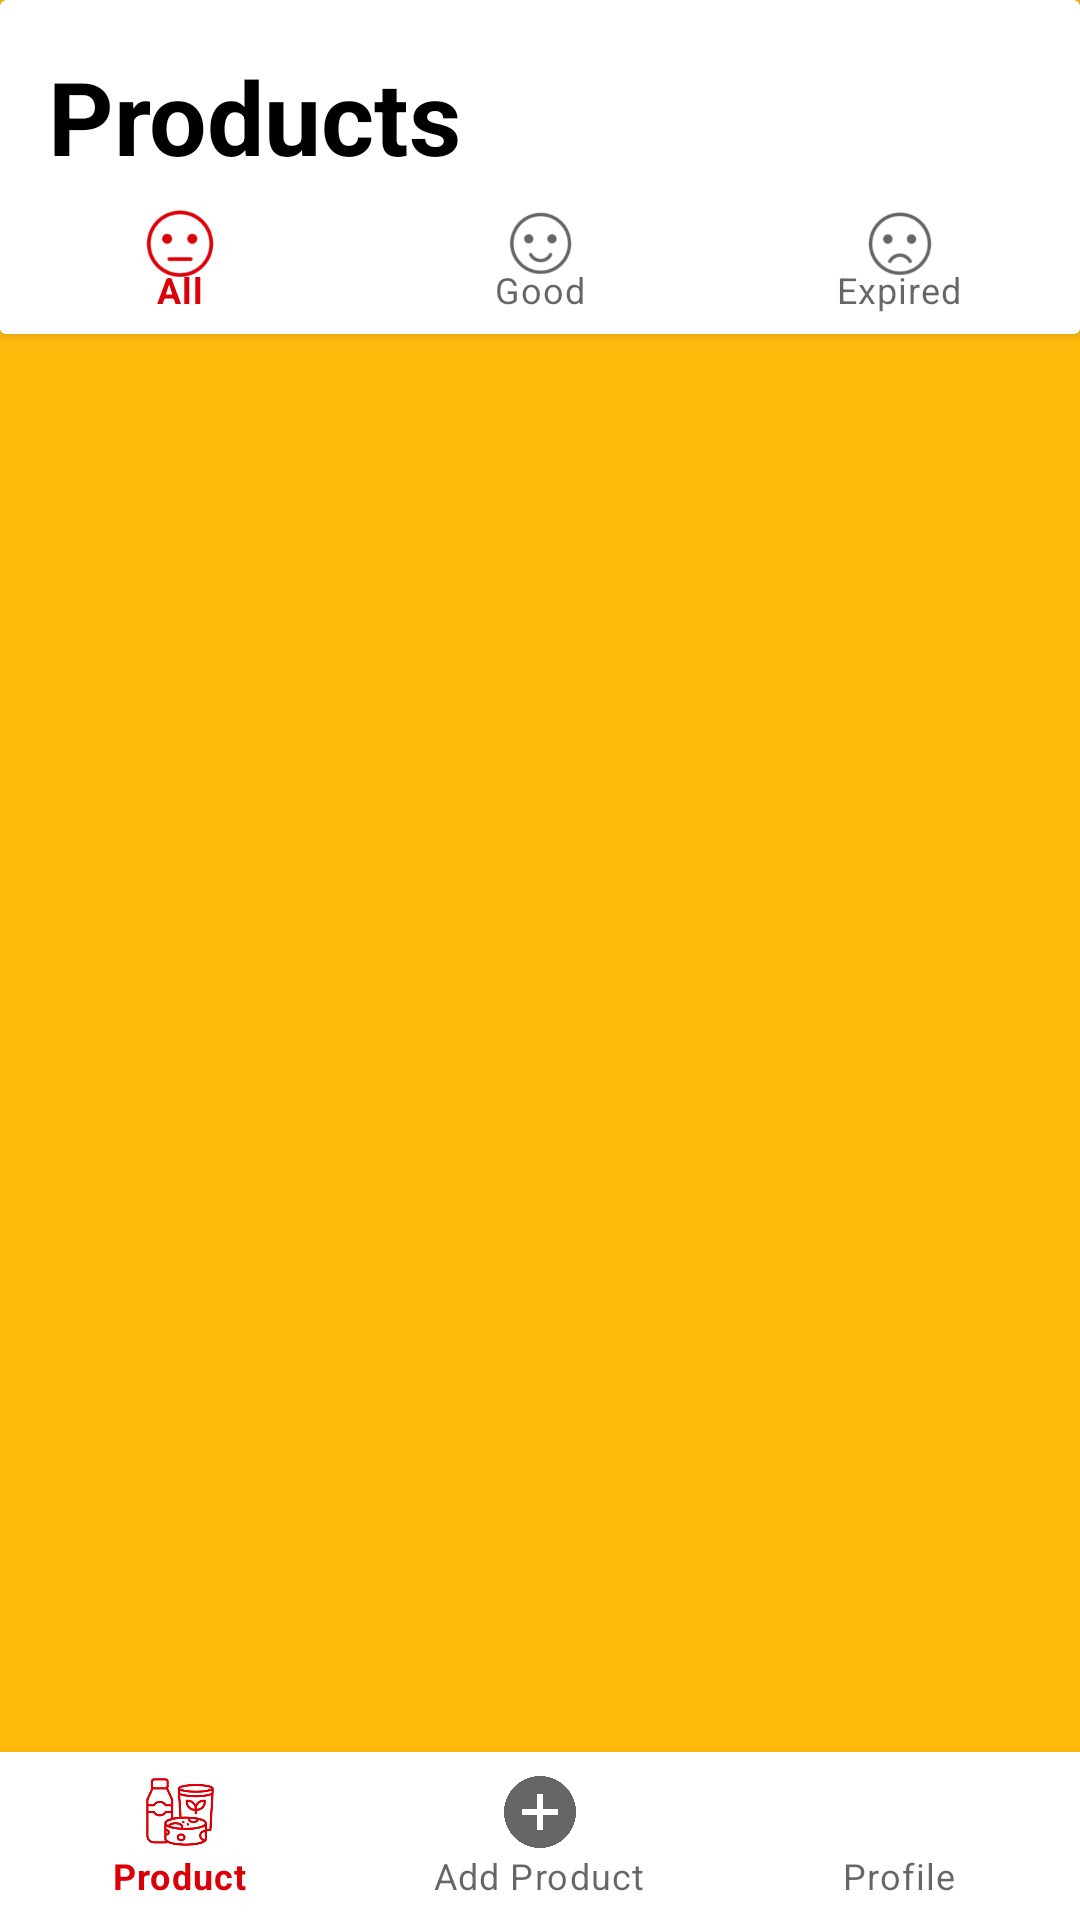

This screen was rendered from an Android layout file. Write that file and the resources it references.
<!-- AndroidManifest.xml: application theme Theme.Fab_Bottom_app_bar -->
<!-- res/layout/activity_bottomnavbar.xml -->
<?xml version="1.0" encoding="utf-8"?>
<androidx.constraintlayout.widget.ConstraintLayout xmlns:android="http://schemas.android.com/apk/res/android"
    xmlns:app="http://schemas.android.com/apk/res-auto"
    xmlns:tools="http://schemas.android.com/tools"
    android:layout_width="match_parent"
    android:layout_height="match_parent"
    android:background="#FFBC0D"
    tools:context=".bottomnavbar">


    <androidx.cardview.widget.CardView
        android:id="@+id/cardproduct"
        android:layout_width="match_parent"
        android:layout_height="wrap_content"
        android:visibility="visible"
        app:layout_constraintEnd_toEndOf="parent"
        app:layout_constraintStart_toStartOf="parent"
        app:layout_constraintTop_toTopOf="parent">

        <androidx.constraintlayout.widget.ConstraintLayout
            android:id="@+id/card"
            android:layout_width="match_parent"
            android:layout_height="match_parent">

            <com.google.android.material.bottomnavigation.BottomNavigationView
                android:id="@+id/upperNavBar"
                android:layout_width="match_parent"
                android:layout_height="50dp"
                app:elevation="0dp"
                app:layout_constraintEnd_toEndOf="@+id/textView7"
                app:layout_constraintStart_toStartOf="@+id/textView7"
                app:layout_constraintTop_toBottomOf="@+id/textView7"
                app:menu="@menu/top_nav_menu" >

            </com.google.android.material.bottomnavigation.BottomNavigationView>

            <TextView
                android:id="@+id/textView7"
                android:layout_width="wrap_content"
                android:layout_height="wrap_content"
                android:layout_marginStart="16dp"
                android:layout_marginTop="16dp"
                android:text="Products"
                android:textColor="#000000"
                android:textSize="34sp"
                android:textStyle="bold"
                app:layout_constraintStart_toStartOf="parent"
                app:layout_constraintTop_toTopOf="parent" />

            <androidx.cardview.widget.CardView
                android:layout_width="wrap_content"
                android:layout_height="wrap_content"
                android:layout_marginEnd="28dp"
                android:visibility="visible"
                app:cardElevation="0dp"
                app:cardMaxElevation="0dp"
                app:layout_constraintBottom_toBottomOf="@+id/textView7"
                app:layout_constraintEnd_toEndOf="parent"
                app:layout_constraintTop_toTopOf="@+id/textView7">

                <androidx.constraintlayout.widget.ConstraintLayout
                    android:layout_width="match_parent"
                    android:layout_height="match_parent"/>

            </androidx.cardview.widget.CardView>

        </androidx.constraintlayout.widget.ConstraintLayout>

    </androidx.cardview.widget.CardView>

    <com.google.android.material.bottomnavigation.BottomNavigationView
        android:id="@+id/bottomNavigationView_bottomnavbar"
        android:layout_width="match_parent"
        android:layout_height="wrap_content"
        android:visibility="visible"
        app:layout_constraintBottom_toBottomOf="parent"
        app:layout_constraintEnd_toEndOf="parent"
        app:layout_constraintStart_toStartOf="parent"
        app:menu="@menu/bottom_nav_menu">

    </com.google.android.material.bottomnavigation.BottomNavigationView>

    <FrameLayout
        android:id="@+id/framelayout_bottomnavbar"
        android:layout_width="match_parent"
        android:layout_height="0dp"
        android:visibility="visible"
        app:layout_constraintBottom_toTopOf="@+id/bottomNavigationView_bottomnavbar"
        app:layout_constraintEnd_toEndOf="parent"
        app:layout_constraintHorizontal_bias="0.0"
        app:layout_constraintStart_toStartOf="parent"
        app:layout_constraintTop_toBottomOf="@+id/cardproduct">

    </FrameLayout>

</androidx.constraintlayout.widget.ConstraintLayout>
<!-- resources referenced by this layout -->
<resources>
  <style name="Theme.Fab_Bottom_app_bar" parent="Theme.MaterialComponents.DayNight.NoActionBar">
          <item name="colorPrimary">#DB0007</item>
          <item name="colorPrimaryVariant">#DB0007</item>
          <item name="colorOnPrimary">#FFF</item>
      </style>
</resources>
